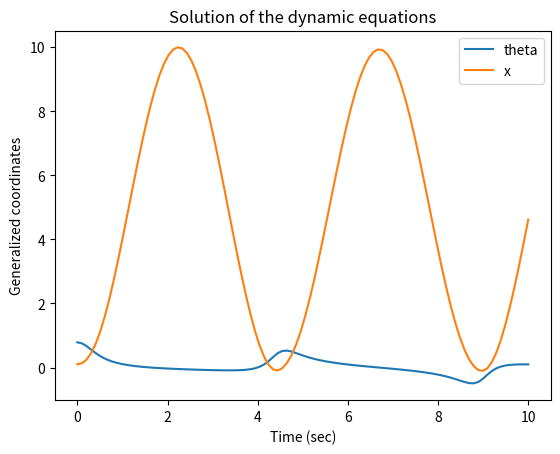

Write Python code to recreate this figure.
import logging
from sympy import symbols, diff, zeros, simplify, Function, lambdify, cos, Matrix, det
from scipy.integrate import odeint
import numpy as np
import math

# Create a logger
logger = logging.getLogger(__name__)
logger.setLevel(logging.DEBUG)

# Create a console handler
handler = logging.StreamHandler()
handler.setLevel(logging.DEBUG)

# Create a formatter
formatter = logging.Formatter(
    "%(asctime)s - %(lineno)d - %(message)s", datefmt="%Y-%m-%d %H:%M:%S"
)

# Set the formatter for the handler
handler.setFormatter(formatter)

# Add the handler to the logger
logger.addHandler(handler)

# Log some messages
logger.debug("Debug message")


def LagrangeDynamicEqDeriver(L, qArr):
    """
    This function derives the Lagrange's equations of motion from a given Lagrangian.

    Parameters:
    L: The Lagrangian of the system.
    qArr: An array of generalized coordinates.

    Returns:
    Eq: The Lagrange's equations of motion.
    """

    # Define the symbol for time
    t = symbols("t")

    # Get the number of generalized coordinates
    Nq = len(qArr)

    # Lagrangian equation
    L = T - V  # This line seems to be redefining the Lagrangian, it might be an error

    # Initialize the derivatives symbols
    Dq = zeros(Nq, 1)

    # Euler-Lagrange equation
    for ii in range(Nq):
        Dq[ii] = qArr[ii].diff()

    # Initialize the Lagrange's equations of the second kind
    Eq = zeros(Nq, 1)

    # Calculate the Lagrange's equations of the second kind
    for ii in range(Nq):
        # The Euler-Lagrange equation is given by d/dt(∂L/∂q̇) - ∂L/∂q = 0
        Eq[ii] = diff(diff(L, Dq[ii]), t) - diff(L, qArr[ii])

    return Eq


def DynamicEqSolver(Eq, qArr, paramSymbolList, paramVal, tSpan, initCnd):
    """
    This function solves the dynamic equations of motion derived from the Lagrangian.

    Parameters:
    Eq: The dynamic equations to be solved.
    qArr: An array of generalized coordinates.
    paramSymbolList: A list of symbols representing the parameters in the equations.
    paramVal: The values of the parameters.
    tSpan: The time span over which to solve the equations.
    initCnd: The initial conditions for the equations.

    Returns:
    SS: The state-space representation of the system.
    xx: The solution of the system over the given time span.
    """

    # Get the number of equations
    Nq = len(Eq)

    # Compute the derivative of the generalized coordinates
    Dq = [q.diff() for q in qArr]

    # Define the symbols for the second derivatives of the generalized coordinates
    DDq = [Dq[ii].diff() for ii in range(Nq)]

    # Compute the Jacobian of the equations with respect to the second derivatives
    print("Eq = ", Eq)
    print("DDq = ", DDq)
    AA = Eq.jacobian(DDq)
    print("AA = ", AA)

    # Compute the remaining terms in the equations
    BB = -simplify(Eq - AA * Matrix(DDq))
    print("BB = ", BB)

    # Initialize the second derivatives of the generalized coordinates
    DDQQ = zeros(Nq, 1)

    # Compute the determinant of the Jacobian
    DET_AA = det(AA)
    print("DET_AA = ", DET_AA)

    # Solve for the second derivatives of the generalized coordinates
    for ii in range(Nq):
        AAn = AA.copy()
        AAn[:, ii] = BB
        DDQQ[ii] = simplify(det(AAn) / DET_AA)

    # Initialize the state-space representation of the system
    SS = zeros(2 * Nq, 1)

    # Fill in the state-space representation
    for ii in range(Nq):
        SS[ii] = Dq[ii]
        SS[ii + Nq] = DDQQ[ii]

    print("SS = ", SS)

    # Define the symbols for the new variables
    Q = Matrix([qArr, Dq])

    # Define new symbols x
    X = symbols("x_:{}".format(2 * Nq))

    # Substitute q and Dq with x in SS
    SS = SS.subs(dict(zip(Q, X)))

    # Convert the symbolic state-space representation to a numerical function
    SS_func = lambdify((X, t), SS.subs(dict(zip(paramSymbolList, paramVal))), "numpy")

    # Define the ODE system
    def SS_ode(x, t):
        return SS_func(x, t).flatten()

    # Solve the ODE system
    xx = odeint(SS_ode, initCnd, tSpan)

    return SS, xx


# Define the symbols
m, k, l, g, t = symbols("m k l g t")

# Define the generalized coordinates
theta = Function("theta")(t)
x = Function("x")(t)

# Define the kinetic and potential energy
T = 1 / 2 * m * (x.diff(t) ** 2 + (l + x) ** 2 * theta.diff(t) ** 2)
V = -m * g * (l + x) * cos(theta) + 1 / 2 * k * x**2

# Define the Lagrangian
L = T - V

# Define the generalized coordinates and their time derivatives
qArr = [theta, x]

# Derive the equations of motion
Eq = LagrangeDynamicEqDeriver(L, qArr)

# Define the symbols for the parameters
paramSymbolList = [m, k, l, g]

# Define the values for the parameters
paramVal = [
    1,
    2,
    1,
    9.81,
]  # These are just example values, replace with your actual values

# Define the time span for which to solve the equations
tSpan = np.linspace(
    0, 10, 100
)  # Solve the equations from t=0 to t=10 with 10 points in between

# Define the initial conditions for the generalized coordinates and their derivatives
initCnd = [
    45 / 180 * math.pi,
    0.1,
    0,
    0,
]  # These are just example values, replace with your actual initial conditions

# Call the DynamicEqSolver function
SS, xx = DynamicEqSolver(Eq, qArr, paramSymbolList, paramVal, tSpan, initCnd)

# Print the state-space representation and the solution
print(SS)
print("xx = ", len(xx), len(xx[0]), len(xx[1])  )

# Plot the solutions
import matplotlib.pyplot as plt

# Create a new figure
plt.figure()

# Plot the solution for theta
plt.plot(tSpan, [sol[0] for sol in xx], label="theta")

# Plot the solution for x
plt.plot(tSpan, [sol[1] for sol in xx], label="x")

# Add labels and title
plt.xlabel("Time (sec)")
plt.ylabel("Generalized coordinates")
plt.title("Solution of the dynamic equations")
plt.legend()

# Show the plot
plt.show()
